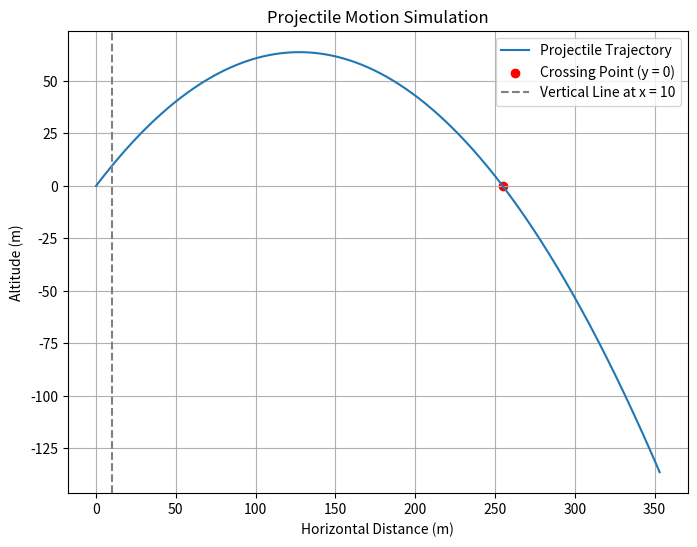

Here is the Python script that generated this plot:
import numpy as np
import matplotlib.pyplot as plt

print("\n"*20)
# encontrar angulo dados 2 vetores:

# y = [100,   100,  100,    100,     10,     0]
# x = [-10,   0,    10,     100,   100,    100]

# for i in range(len(x)):
#     print(f'\nvx: {x[i]}, vy: {y[i]}')
#     v_angle = np.radians(90) - np.arctan2(y[i], x[i])

#     print("v_angle: ",np.degrees(v_angle))
#     # encontrar angulo do lift, perpendicular à velocidade e sempre a apontar para cima: 
#     l_angle = v_angle + np.pi/2
#     if l_angle > np.pi:
#         l_angle -= np.pi
#     print("l_angle: ",np.degrees(l_angle))

# Example data setup with simulated projectile motion
num_points = 1000

# Initial conditions
x0 = 0  # Initial horizontal position
y0 = 0  # Initial vertical position
v0 = 50  # Initial velocity magnitude
angle = np.radians(45)  # Launch angle (45 degrees)
vx0 = v0 * np.cos(angle)  # Initial horizontal velocity
vy0 = v0 * np.sin(angle)  # Initial vertical velocity

# Time step and time array
dt = 0.01  # Time step
t = np.arange(0, num_points * dt, dt)  # Time array

# Simulation of projectile motion
x = x0 + vx0 * t  # Horizontal position
y = y0 + vy0 * t - 0.5 * 9.81 * t**2  # Vertical position, with gravity

# Create state array S
S = np.column_stack((x, y, vx0 * np.ones_like(t), vy0 - 9.81 * t))

crossing_index = np.argmax(y < 0)

# Plotting
plt.figure(figsize=(8, 6))
plt.plot(S[:, 0], S[:, 1], label='Projectile Trajectory')
plt.scatter(S[crossing_index, 0], S[crossing_index, 1], color='red', marker='o', label='Crossing Point (y = 0)')

plt.axvline(x=10, color='gray', linestyle='--', label='Vertical Line at x = 10')

plt.xlabel('Horizontal Distance (m)')
plt.ylabel('Altitude (m)')
plt.title('Projectile Motion Simulation')
plt.grid(True)
plt.legend()
plt.show()

